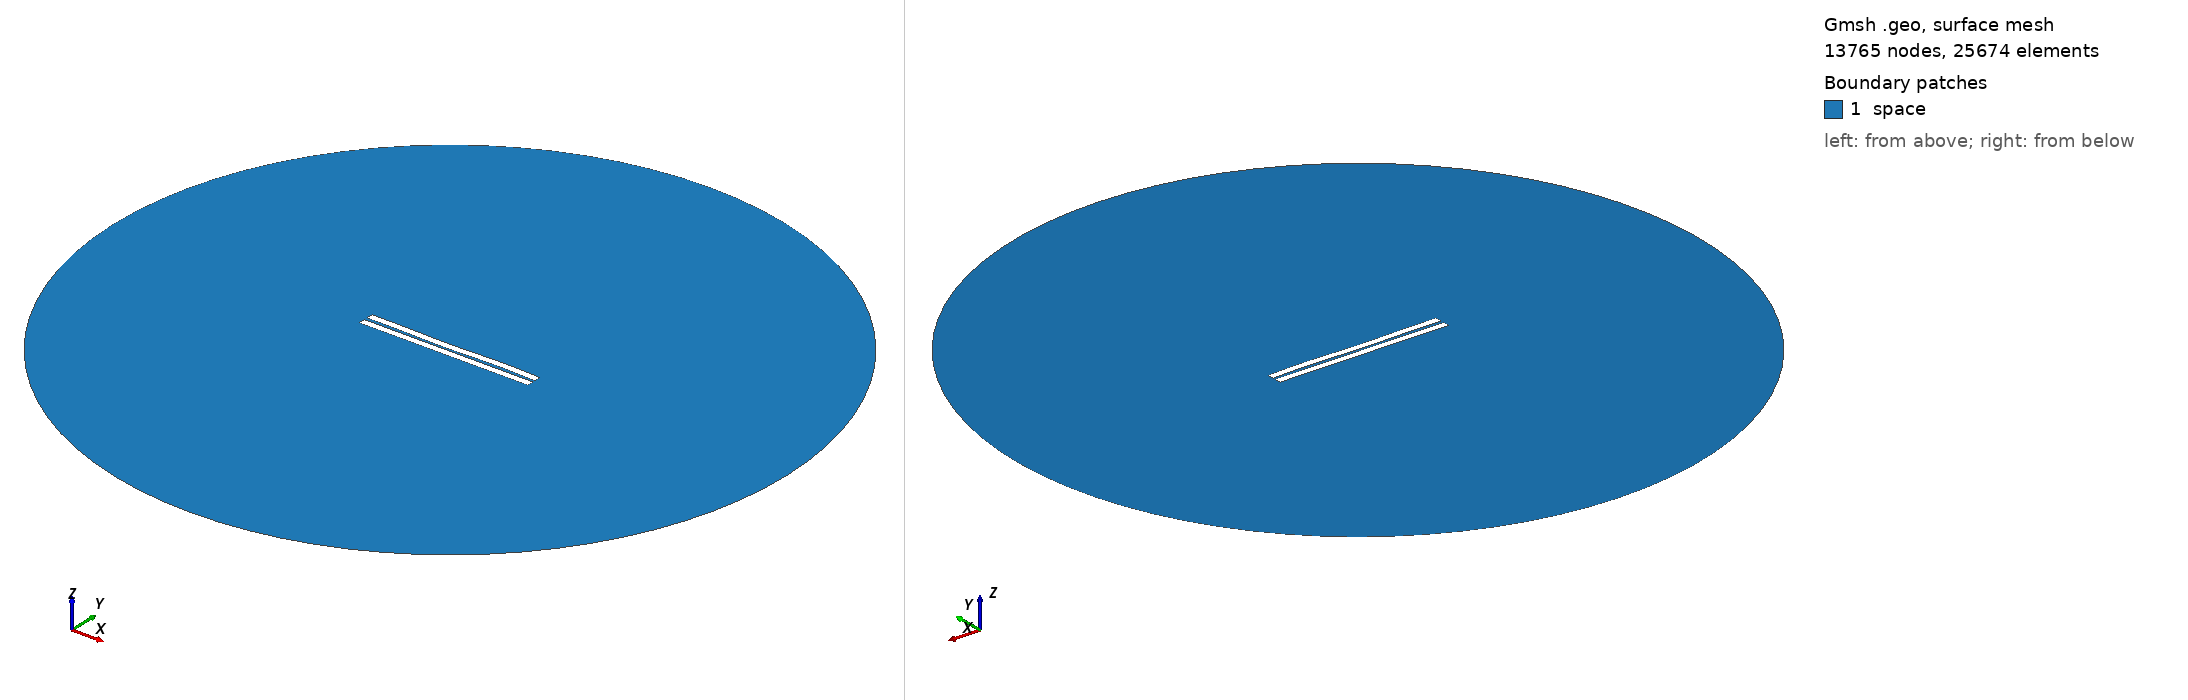

Gmsh geometry script, surface-meshed: 13765 nodes, 25674 surface elements. Boundary patches (legend numbers): 1 space. Left view from above one corner, right view from below the opposite corner. Legend entries are the model's physical surfaces. The drawing asked Gmsh for element sizes between 1% and 20% of the model's largest extent; the script's own settings can give other sizes.

=== 165.geo (drawn) ===
//---------------------------------------
// Geometry kernel
//---------------------------------------

SetFactory("OpenCASCADE");



//---------------------------------------
// Parameters of the geometry
//---------------------------------------

// Overetch of the upper plate
overetch = 0.0;

// Distance between the plates
distance = 2.0;

// Discretization over the x axis (for the deformation)
nx = 50; 

// Length of the plate
L = 100 - overetch; 

// Number of modes
n = 4; 

// 1st mode coefficient
coeff(1) = -0.15;
beta(1) = 0.596864 * 3.1415926535 / L;

// 2nd mode coefficient
coeff(2) = -0.15;
beta(2) = 1.49418 * 3.1415926535 / L;

// 3rd mode coefficient
coeff(3) = -0.15;
beta(3) = 2.50025 * 3.1415926535 / L;

// 4th mode coefficient
coeff(4) = 0.15;
beta(4) = 3.49999 * 3.1415926535 / L;



//---------------------------------------
// Upper plate (deformed rectangle)
//---------------------------------------

// Coordiantes of the upper plate
xmin = -50;
xmax = 50 - overetch;

// Height of the upper plate
yheight = 4 - 2 * overetch;

// Indexes of the points
UpperID[] = {};
LowerID[] = {};
LeftID[] = {};
RightID[] = {};

// Point index
p = 1;

// Horizontal edges
For i In {1:nx}
    x = xmin + (i-1)*(xmax - xmin)/(nx-1);

    y_bottom = distance / 2 + overetch;
    For j In {1:n}
        C = (Cosh(beta(j)*L) + Cos(beta(j)*L)) / (Sinh(beta(j)*L) + Sin(beta(j)*L));
        y_bottom  = y_bottom + coeff(j) * (Cosh(beta(j)*(x+50)) - Cos(beta(j)*(x+50)) - C * (Sinh(beta(j)*(x+50)) - Sin(beta(j)*(x+50))));
    EndFor

    y_top = y_bottom + yheight;

    Point(p) = {x, y_top, 0, 1.0};
    UpperID[i] = p;
    p = p + 1;

    Point(p) = {x, y_bottom, 0, 1.0};
    LowerID[i] = p;
    p = p + 1;
EndFor

// Create point lists
UpperPts[] = {}; LowerPts[] = {};
For i In {1:nx}
  UpperPts[] += {UpperID[i]};
  LowerPts[] += {LowerID[i]};
EndFor

// Build splines
Spline(1) = {UpperPts[]};
Spline(2) = {LowerPts[]};
Line(3) = {LowerPts[nx-1], UpperPts[nx-1]};
Line(4) = {LowerPts[0], UpperPts[0]};

// Build the plane surface
Curve Loop(1) = {2, 3, -1, -4};
Plane Surface(1) = {1};



//---------------------------------------
// Lower plate (rectangle)
//---------------------------------------

// Vertices
Point(1001) = {-50, -1, 0, 1.0};
Point(1002) = { 50, -1, 0, 1.0};
Point(1003) = { 50,  -5, 0, 1.0};
Point(1004) = {-50,  -5, 0, 1.0};

// Edges
Line(5) = {1001, 1002};
Line(6) = {1002, 1003};
Line(7) = {1003, 1004};
Line(8) = {1004, 1001};

// Plane surface
Line Loop(2) = {5, 6, 7, 8};
Plane Surface(2) = {2}; 



//---------------------------------------
// Outer (fictious) boundary
//---------------------------------------

// Points
Point(1005) = {0, 0, 0};       // Center
Point(1006) = {200, 0, 0};     // Start point
Point(1007) = {0, 200, 0};     // 90 degrees
Point(1008) = {-200, 0, 0};    // 180 degrees
Point(1009) = {0, -200, 0};    // 270 degrees

// Circle arcs (each needs start, center, end)
Circle(9) = {1006, 1005, 1007};
Circle(10) = {1007, 1005, 1008};
Circle(11) = {1008, 1005, 1009};
Circle(12) = {1009, 1005, 1006};

// Plane surface for the entire domain
Curve Loop(3) = {9, 10, 11, 12};
Surface(3) = {3};

// Subtract the plates from the whole domain to obtain the actual domain where we want to solve the equations
BooleanDifference{ Surface{3}; Delete; }{ Surface{1}; Surface{2}; Delete; }




//---------------------------------------
// Transfinite Lines/Curves
//---------------------------------------

// Set the number of points on the boundaries
r = 12;
d = 0.15;

// Plates
Transfinite Curve {1} = 50*r/4 Using Progression 1;
Transfinite Line {2} = 50*r Using Progression 1;
Transfinite Curve {3, 4} = 2*r Using Progression 1+d;
Transfinite Line {5} = 50*r Using Progression 1;
Transfinite Line {7} = 50*r/4 Using Progression 1;
Transfinite Line {6} = 2*r Using Progression 1+d;
Transfinite Line {8} = 2*r Using Progression 1-d;

// Outer boundary
Transfinite Line {9, 10, 11, 12} = 20 Using Progression 1;



//---------------------------------------
// Physical groups
//---------------------------------------                

// Physical curves (boundaries)
Physical Line("force_segment", 10) = {2};
Physical Line("upper_plate", 11) = {1, 3, 4};
Physical Line("lower_plate", 12) = {5, 6, 7, 8};
Physical Line("boundary", 20) = {9, 10, 11, 12};

// Physical Surfaces
Physical Surface("space", 30) = {3};



//---------------------------------------
// 6. Generate the Mesh
//---------------------------------------

// 2D mesh generation
Mesh 2;
